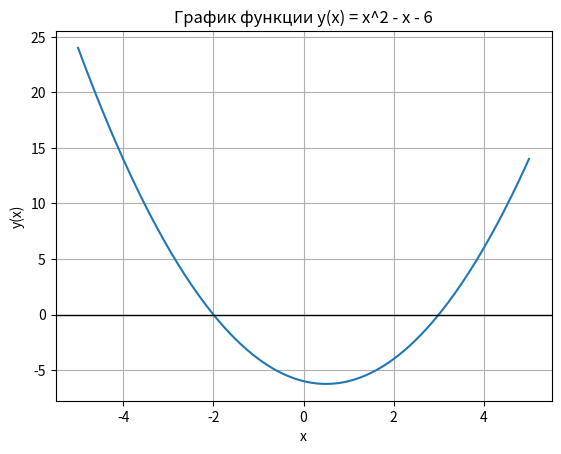

Generate this figure with matplotlib:
import matplotlib.pyplot as plt
import numpy as np

# Определим функцию y(x)
def y(x):
    return x**2 - x - 6

# Определим диапазон значений x
x = np.linspace(-5, 5, 400)

# Построим график функции y(x)
plt.plot(x, y(x), label='y(x) = x^2 - x - 6')

# Добавим линию оси x для наглядности (y = 0)
plt.axhline(0, color='black',linewidth=1)

# Подписи осей
plt.xlabel('x')
plt.ylabel('y(x)')

# Добавим сетку для удобства
plt.grid(True)

# Добавим заголовок
plt.title('График функции y(x) = x^2 - x - 6')

# Отобразим график
plt.show()
